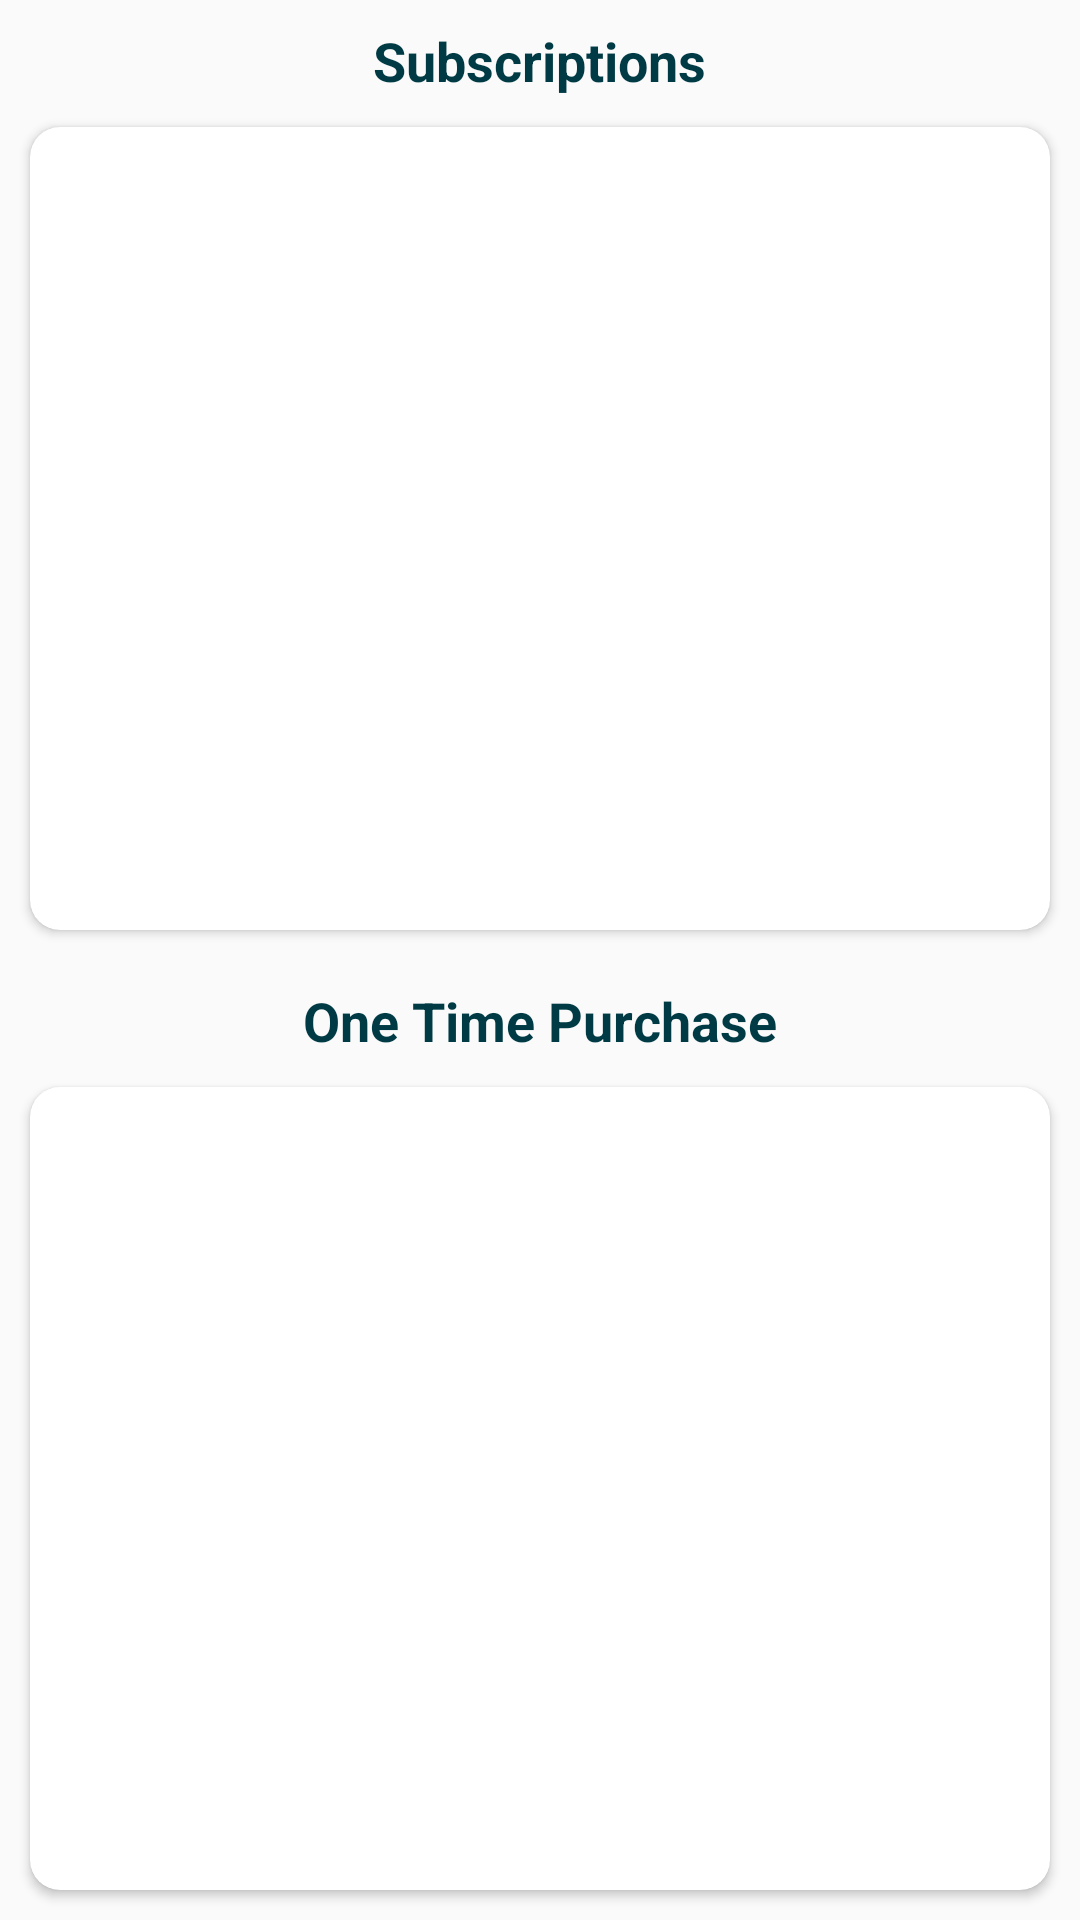

This screen was rendered from an Android layout file. Write that file and the resources it references.
<!-- AndroidManifest.xml: application theme AppTheme -->
<!-- res/layout/fragment_make_purchase.xml -->
<?xml version="1.0" encoding="utf-8"?>
<androidx.appcompat.widget.LinearLayoutCompat xmlns:android="http://schemas.android.com/apk/res/android"
    xmlns:tools="http://schemas.android.com/tools"
    android:layout_width="match_parent"
    android:layout_height="match_parent"
    xmlns:app="http://schemas.android.com/apk/res-auto"
    android:orientation="vertical">
    <androidx.appcompat.widget.AppCompatTextView
        style="@style/PurchaseLabels"
        android:text="@string/fun_subscriptions"/>
    <androidx.cardview.widget.CardView
        android:layout_width="match_parent"
        style="@style/InventoryRecyclerView"
        app:cardCornerRadius="@dimen/padding_10"
        android:layout_margin="@dimen/padding_10"
        android:layout_height="wrap_content">
        <androidx.recyclerview.widget.RecyclerView
            android:id="@+id/subs_inventory"
           android:layout_width="match_parent"
            android:layout_height="wrap_content"
            tools:context="com.kotlin.trivialdrive.MakePurchaseFragment"
            tools:listitem="@layout/inventory_item"
            />
    </androidx.cardview.widget.CardView>
    <androidx.appcompat.widget.AppCompatTextView
        style="@style/PurchaseLabels"
        android:text="@string/fun_products"/>
    <androidx.cardview.widget.CardView
        android:layout_width="match_parent"
        style="@style/InventoryRecyclerView"
        app:cardCornerRadius="@dimen/padding_10"
        android:layout_margin="@dimen/padding_10"
        android:layout_height="wrap_content">


    <androidx.recyclerview.widget.RecyclerView
        android:id="@+id/inapp_inventory"
       android:layout_width="match_parent"
        android:layout_height="wrap_content"
        tools:context="com.kotlin.trivialdrive.MakePurchaseFragment"
        tools:listitem="@layout/inventory_item"
    />
    </androidx.cardview.widget.CardView>

</androidx.appcompat.widget.LinearLayoutCompat>
<!-- res/layout/inventory_item.xml (included above) -->
<?xml version="1.0" encoding="utf-8"?>
<androidx.cardview.widget.CardView xmlns:android="http://schemas.android.com/apk/res/android"
    xmlns:app="http://schemas.android.com/apk/res-auto"
    xmlns:tools="http://schemas.android.com/tools"
    android:layout_width="match_parent"
    android:layout_height="wrap_content"
    android:layout_margin="@dimen/margin_std_half"
    android:clickable="true"
    app:cardBackgroundColor="@color/appintro_desc_color"
    app:cardCornerRadius="@dimen/cardview_corner_radius"
    app:contentPadding="@dimen/cardview_padding">

    <androidx.constraintlayout.widget.ConstraintLayout
        android:layout_width="match_parent"
        android:layout_height="wrap_content">

        <androidx.appcompat.widget.AppCompatTextView
            android:id="@+id/sku_title"
            android:layout_width="wrap_content"
            android:layout_height="wrap_content"
            android:textStyle="bold"
            app:layout_constraintBottom_toBottomOf="@id/guideline"
            app:layout_constraintEnd_toStartOf="@id/sku_price"
            app:layout_constraintHorizontal_chainStyle="spread_inside"
            app:layout_constraintStart_toStartOf="parent"
            app:layout_constraintTop_toTopOf="parent"
            tools:text="This is a Title placeholder" />

        <androidx.appcompat.widget.AppCompatTextView
            android:id="@+id/sku_price"
            android:layout_width="wrap_content"
            android:textSize="18sp"
            android:layout_height="wrap_content"
            app:layout_constraintBottom_toBottomOf="@id/guideline"
            app:layout_constraintEnd_toEndOf="parent"
            app:layout_constraintStart_toEndOf="@id/sku_title"
            app:layout_constraintTop_toTopOf="parent"
            tools:text="$4.99" />

        <androidx.constraintlayout.widget.Guideline
            android:id="@+id/guideline"
            android:layout_width="0dp"
            android:layout_height="match_parent"
            android:orientation="horizontal"
            app:layout_constraintGuide_begin="19dp" />


        <androidx.appcompat.widget.AppCompatTextView
            android:id="@+id/sku_description"
            android:layout_width="wrap_content"
            android:layout_height="68dp"
            android:layout_marginLeft="@dimen/margin_std_half"
            android:layout_marginRight="@dimen/margin_std_half"
            android:gravity="center"
            android:padding="@dimen/padd_10"
            app:layout_constraintBottom_toBottomOf="parent"
            app:layout_constraintEnd_toEndOf="parent"
            app:layout_constraintTop_toTopOf="@id/guideline"
            tools:text="This is a description placeholder, telling users how cool this item is" />
    </androidx.constraintlayout.widget.ConstraintLayout>
</androidx.cardview.widget.CardView>
<!-- resources referenced by this layout -->
<resources>
  <color name="appintro_desc_color">#FFFFFF</color>
  <dimen name="cardview_corner_radius">8dp</dimen>
  <dimen name="cardview_padding">8dp</dimen>
  <dimen name="margin_std_half">8dp</dimen>
  <dimen name="padd_10">10dp</dimen>
  <dimen name="padding_10">10dp</dimen>
  <string name="fun_products" translatable="false">One Time Purchase</string>
  <string name="fun_subscriptions" translatable="false">Subscriptions</string>
  <style name="InventoryRecyclerView">
          <item name="android:layout_width">match_parent</item>
          <item name="android:layout_height">0dp</item>
          <item name="android:layout_weight">1</item>
          <item name="android:layout_margin">@dimen/margin_std_half</item>
      </style>
  <style name="PurchaseLabels" parent="@android:style/TextAppearance.Medium">
          <item name="android:textColor">@color/colorPrimaryDark</item>
          <item name="android:textStyle">bold</item>
          <item name="android:layout_marginTop">@dimen/margin_std_half</item>
          <item name="android:layout_gravity">center_horizontal</item>
          <item name="android:layout_width">wrap_content</item>
          <item name="android:layout_height">wrap_content</item>
      </style>
  <style name="AppTheme" parent="Theme.AppCompat.Light.DarkActionBar">
          <item name="colorAccent">@color/colorAccent</item>
          <item name="colorPrimary">@color/colorPrimary</item>
          <item name="colorPrimaryDark">@color/colorPrimaryDark</item>
          <item name="android:textColorSecondary"> @color/white</item>
      </style>
  <color name="colorPrimaryDark">#003b45</color>
  <color name="colorAccent">#E91E63</color>
  <color name="colorPrimary">#0C5981</color>
  <color name="white">#FFFFFF</color>
</resources>
